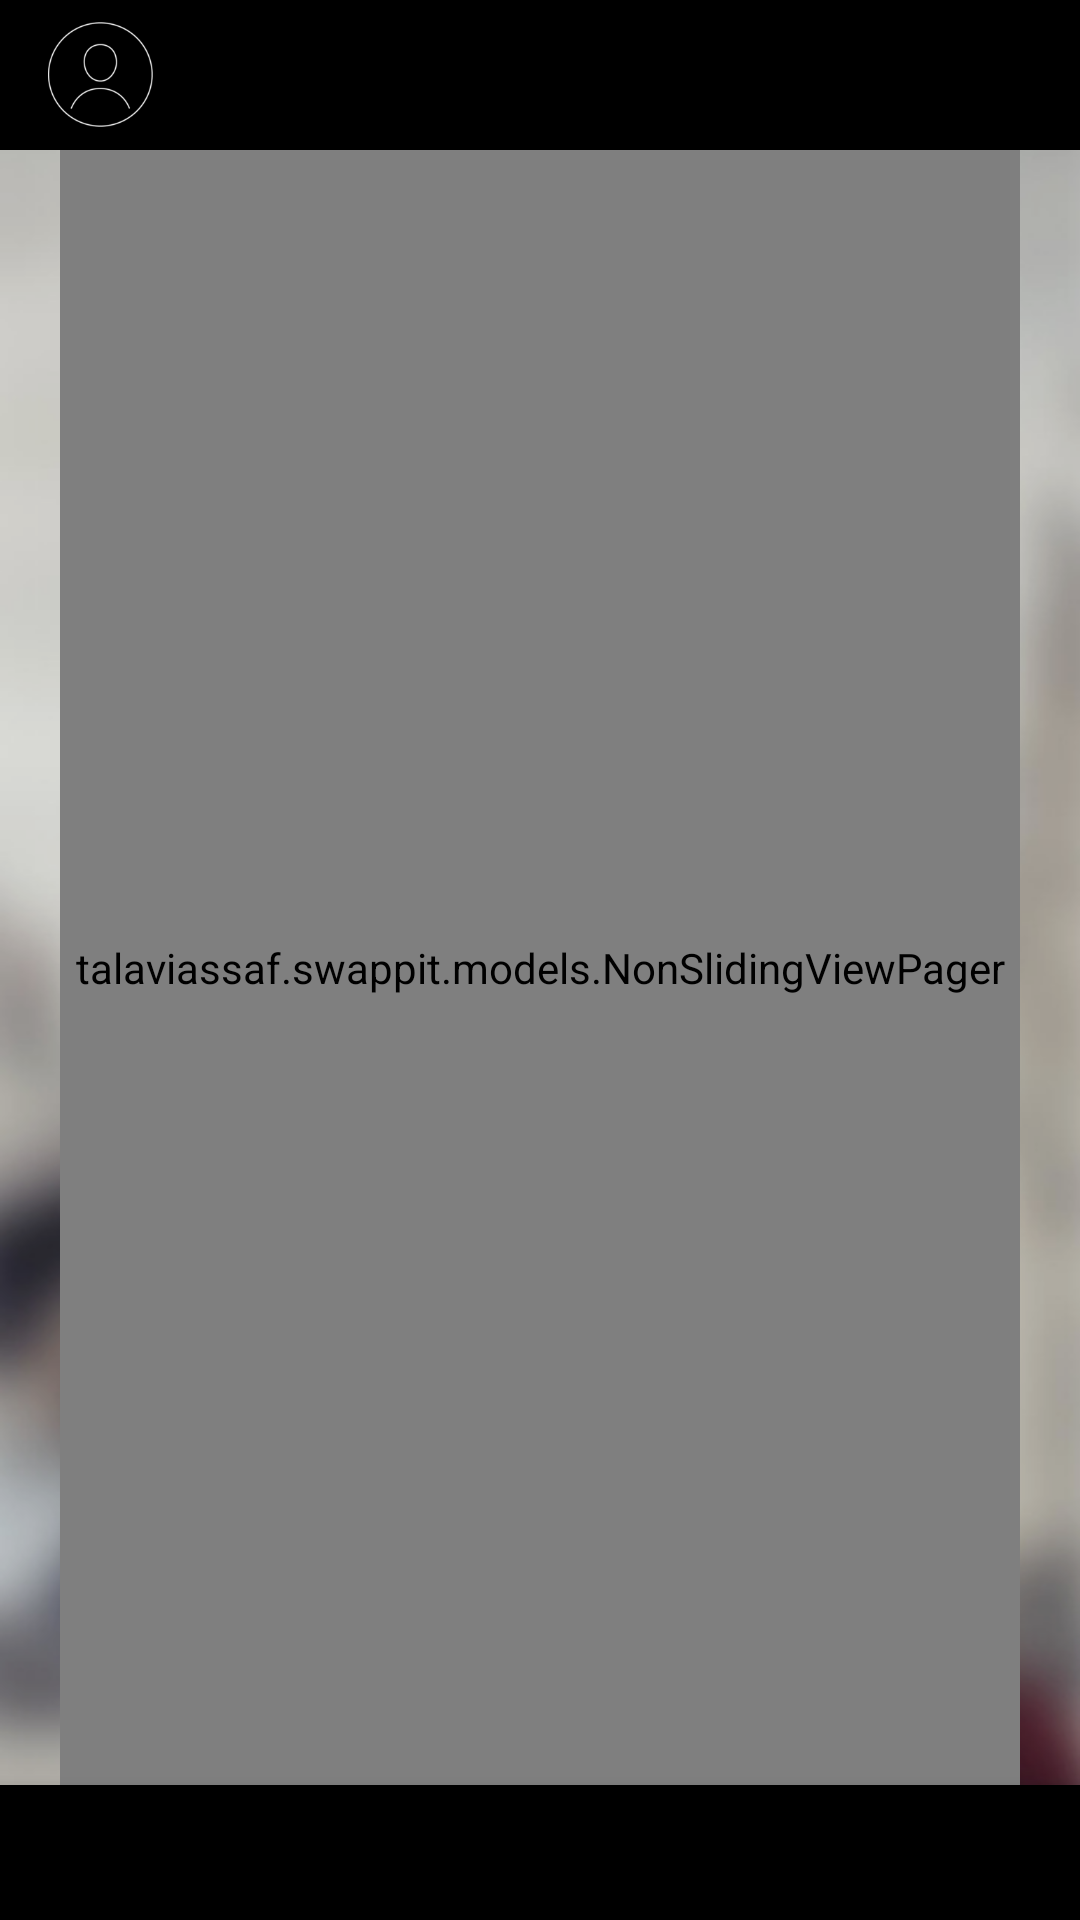

This screen was rendered from an Android layout file. Write that file and the resources it references.
<!-- AndroidManifest.xml: application theme AppTheme -->
<!-- res/layout/activity_homepage.xml -->
<?xml version="1.0" encoding="utf-8"?>
<androidx.appcompat.widget.LinearLayoutCompat xmlns:android="http://schemas.android.com/apk/res/android"
    xmlns:app="http://schemas.android.com/apk/res-auto"
    android:layout_width="match_parent"
    android:layout_height="match_parent"
    android:background="@drawable/bg"
    android:orientation="vertical">

    <include layout="@layout/action_bar" />

    <talaviassaf.swappit.models.NonSlidingViewPager
        android:id="@+id/fragmentsViewPager"
        android:layout_width="match_parent"
        android:layout_height="0dp"
        android:layout_marginEnd="20dp"
        android:layout_marginStart="20dp"
        android:layout_weight="1" />

    <com.google.android.material.bottomnavigation.BottomNavigationView
        android:id="@+id/fragmentsBar"
        android:layout_width="match_parent"
        android:layout_height="45dp"
        android:paddingEnd="30dp"
        android:paddingStart="30dp"
        app:menu="@menu/navigation">

        <androidx.appcompat.widget.AppCompatTextView
            android:id="@+id/badge"
            style="@style/TextViewWhite"
            android:layout_marginLeft="60dp"
            android:layout_marginStart="60dp"
            android:background="@drawable/badge_circle"
            android:textAlignment="center"
            android:textSize="12sp"
            android:visibility="gone" />

    </com.google.android.material.bottomnavigation.BottomNavigationView>

</androidx.appcompat.widget.LinearLayoutCompat>
<!-- res/layout/action_bar.xml (included above) -->
<?xml version="1.0" encoding="utf-8"?>
<androidx.appcompat.widget.Toolbar xmlns:android="http://schemas.android.com/apk/res/android"
    android:layout_width="match_parent"
    android:layout_height="50dp"
    android:background="@android:color/black"
    android:gravity="center">

    <androidx.appcompat.widget.AppCompatImageView
        android:id="@+id/profilePicture"
        android:layout_width="35dp"
        android:layout_height="35dp"
        android:layout_gravity="center_vertical"
        android:src="@drawable/profile_picture" />

    <androidx.appcompat.widget.AppCompatTextView
        android:id="@+id/mainFragmentTitle"
        style="@style/TextViewWhite"
        android:layout_gravity="center"
        android:textAlignment="center" />

    <androidx.appcompat.widget.AppCompatImageView
        android:id="@+id/arrow"
        style="@style/ArrowImageView"
        android:visibility="gone" />

</androidx.appcompat.widget.Toolbar>
<!-- resources referenced by this layout -->
<resources>
  <!-- drawable badge_circle (drawable) -->
  <?xml version="1.0" encoding="utf-8"?>
  <shape xmlns:android="http://schemas.android.com/apk/res/android"
      android:shape="oval">
  
      <size
          android:width="17.5dp"
          android:height="17.5dp" />
  
      <solid android:color="#EB464C" />
  
      <stroke
          android:width="1.25dp"
          android:color="#FFF" />
  
      <padding
          android:bottom="2.5dp"
          android:left="2.5dp"
          android:right="2.5dp"
          android:top="2.5dp" />
  
  </shape>
  <!-- drawable bg: png bitmap (drawable, 632127 bytes) -->
  <!-- drawable profile_picture: png bitmap (drawable, 5226 bytes) -->
  <style name="ArrowImageView">
  
          <item name="android:layout_height">wrap_content</item>
          <item name="android:layout_width">35dp</item>
          <item name="android:layout_gravity">center_vertical|end</item>
          <item name="android:rotation">90</item>
          <item name="android:src">@drawable/arrow_white</item>
  
      </style>
  <style name="TextViewWhite">
  
          <item name="android:layout_height">wrap_content</item>
          <item name="android:layout_width">wrap_content</item>
          <item name="android:textColor">@android:color/white</item>
          <item name="android:textSize">15sp</item>
          <item name="android:typeface">monospace</item>
  
      </style>
  <style name="AppTheme" parent="Theme.AppCompat.Light.NoActionBar">
  
          
          <item name="colorPrimary">@color/colorPrimary</item>
          <item name="colorPrimaryDark">@android:color/black</item>
          <item name="colorAccent">@android:color/white</item>
          <item name="android:windowBackground">@null</item>
  
      </style>
  <!-- drawable arrow_white: png bitmap (drawable, 430 bytes) -->
  <color name="colorPrimary">#3F51B5</color>
</resources>
